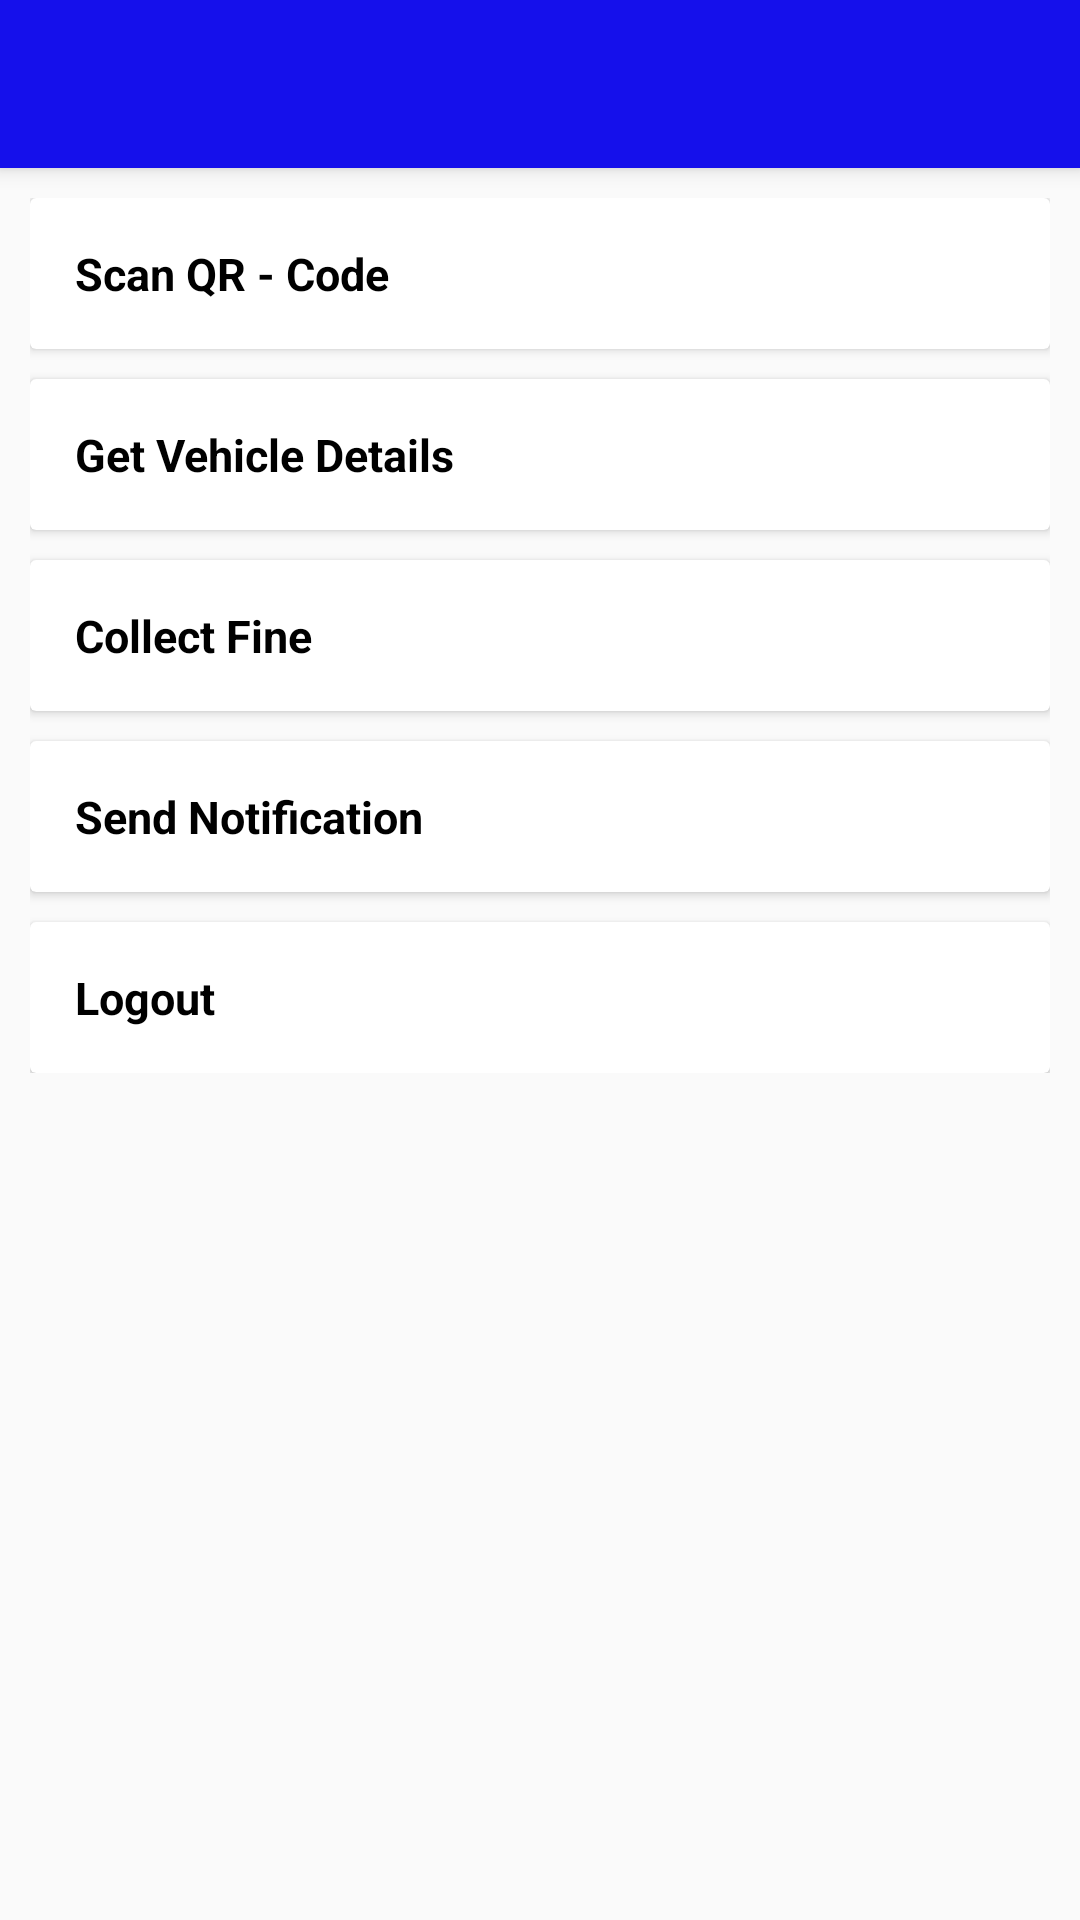

Reconstruct the res/layout file that produces this screen, plus the resources it refers to.
<!-- AndroidManifest.xml: application theme AppTheme -->
<!-- res/layout/activity_police_dash_borad.xml -->
<?xml version="1.0" encoding="utf-8"?>
<android.support.design.widget.CoordinatorLayout xmlns:android="http://schemas.android.com/apk/res/android"
    xmlns:app="http://schemas.android.com/apk/res-auto"
    xmlns:tools="http://schemas.android.com/tools"
    android:layout_width="match_parent"
    android:layout_height="match_parent"
    android:fitsSystemWindows="true"
    >

    <android.support.design.widget.AppBarLayout
        android:layout_width="match_parent"
        android:layout_height="wrap_content"
        >

        <android.support.v7.widget.Toolbar
            android:id="@+id/toolbar"
            android:layout_width="match_parent"
            android:layout_height="?attr/actionBarSize"
            android:background="?attr/colorPrimary"
             />

    </android.support.design.widget.AppBarLayout>

    <include layout="@layout/content_police_dash_borad" />

</android.support.design.widget.CoordinatorLayout>
<!-- res/layout/content_police_dash_borad.xml (included above) -->
<?xml version="1.0" encoding="utf-8"?>
<LinearLayout xmlns:android="http://schemas.android.com/apk/res/android"
    xmlns:app="http://schemas.android.com/apk/res-auto"
    android:orientation="vertical"
    android:layout_width="match_parent"
    android:layout_height="match_parent">

    <android.support.v7.widget.Toolbar
        android:id="@+id/toolbarCustDashboard"
        app:title="Police Dashboard"
        android:layout_width="match_parent"
        android:layout_height="?attr/actionBarSize"
        android:background="?attr/colorPrimary"
        android:minHeight="?attr/actionBarSize"
         />



    <android.support.v4.widget.NestedScrollView
        android:layout_width="match_parent"
        android:layout_height="match_parent"
        app:layout_behavior="@string/appbar_scrolling_view_behavior">

        <LinearLayout
            android:padding="10dp"
            android:orientation="vertical"
            android:layout_width="match_parent"
            android:layout_height="match_parent">

            <android.support.v7.widget.CardView
                android:layout_width="match_parent"
                android:layout_height="wrap_content"
                android:layout_marginBottom="10dp">

                <TextView
                    android:textColor="#000000"
                    android:id="@+id/tvscanqrcode"
                    android:padding="15dp"
                    android:textStyle="bold"
                    android:textSize="15sp"
                    android:layout_width="match_parent"
                    android:layout_height="wrap_content"
                    android:text="Scan QR - Code"/>


            </android.support.v7.widget.CardView>
            <android.support.v7.widget.CardView
                android:layout_width="match_parent"
                android:layout_height="wrap_content"
                android:layout_marginBottom="10dp">

                <TextView
                    android:textColor="#000000"
                    android:id="@+id/tvgetvehivledetails"
                    android:padding="15dp"
                    android:textStyle="bold"
                    android:textSize="15sp"
                    android:layout_width="match_parent"
                    android:layout_height="wrap_content"
                    android:text="Get Vehicle Details"/>


            </android.support.v7.widget.CardView>



            <android.support.v7.widget.CardView
                android:layout_width="match_parent"
                android:layout_height="wrap_content"
                android:layout_marginBottom="10dp">

                <TextView
                    android:textColor="#000000"

                    android:id="@+id/tvcollectfine"
                    android:padding="15dp"
                    android:textStyle="bold"
                    android:textSize="15sp"
                    android:layout_width="match_parent"
                    android:layout_height="wrap_content"
                    android:text="Collect Fine"/>


            </android.support.v7.widget.CardView>
            <android.support.v7.widget.CardView
                android:layout_width="match_parent"
                android:layout_height="wrap_content"
                android:layout_marginBottom="10dp">

                <TextView
                    android:textColor="#000000"

                    android:id="@+id/tvSendnoti"
                    android:padding="15dp"
                    android:textStyle="bold"
                    android:textSize="15sp"
                    android:layout_width="match_parent"
                    android:layout_height="wrap_content"
                    android:text="Send Notification"/>


            </android.support.v7.widget.CardView>




            <android.support.v7.widget.CardView
                android:layout_width="match_parent"
                android:layout_height="wrap_content">

                <TextView
                    android:textColor="#000000"
                    android:id="@+id/tvCustLogout"
                    android:padding="15dp"
                    android:textStyle="bold"
                    android:textSize="15sp"
                    android:layout_width="match_parent"
                    android:layout_height="wrap_content"
                    android:text="Logout"/>


            </android.support.v7.widget.CardView>
        </LinearLayout>
    </android.support.v4.widget.NestedScrollView>
</LinearLayout>
<!-- resources referenced by this layout -->
<resources>
  <style name="AppTheme" parent="Theme.AppCompat.Light.DarkActionBar">
          
          <item name="colorPrimary">@color/colorPrimary</item>
          <item name="colorPrimaryDark">@color/colorPrimaryDark</item>
          <item name="colorAccent">@color/colorAccent</item>
          <item name="android:windowActionBar">false</item>
          <item name="windowNoTitle">true</item>
      </style>
  <color name="colorPrimary">#1510eb</color>
  <color name="colorPrimaryDark">#1510eb</color>
  <color name="colorAccent">#FF4081</color>
</resources>
